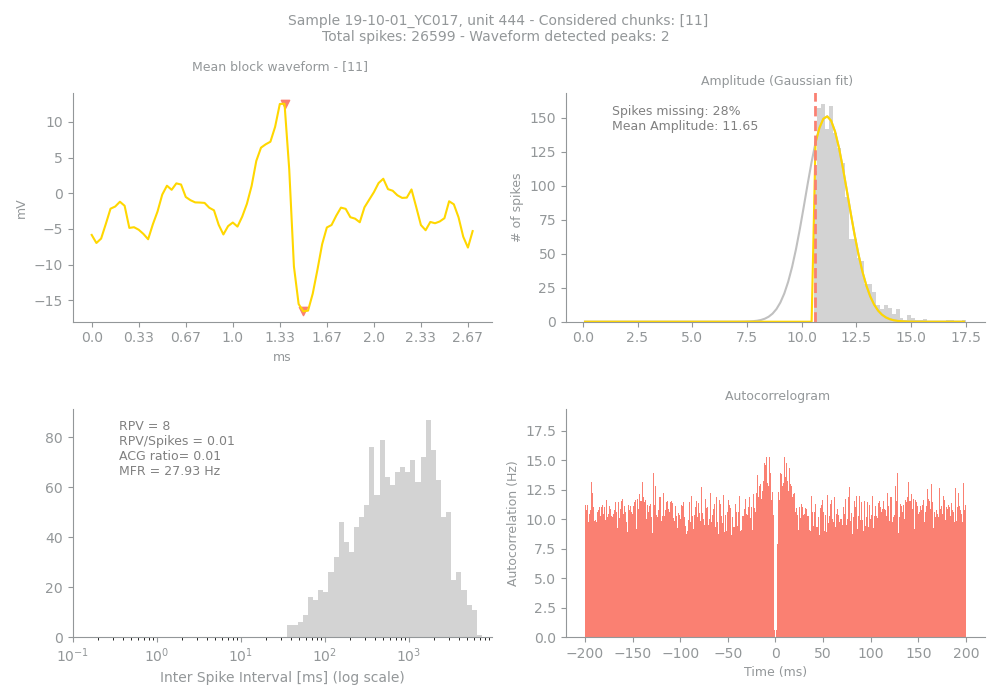

Values plotted in this chart, from the file beside it:
Sample, Unit, PeakChUnit, SpikesUnit, GoodChunks, GoodChunksList, WvfChunks, WvfChunksList, SpikesBlock, PercMissingSpikesBlock, MFRBlockHz, MeanAmpBlock, RPVBlock, FpBlockFancy, FpBlockSimple, ACGViolationRatio, WvfPeaksBlock, PeaksBlock_x, PeaksBlock_y, BigPkNegBlock
19-10-01_YC017, 444, 149, 26599, 1, [11], 1, [11], 1574, 28, 27.93, 11.65, 8, 0.11, 0.01, 0.01, 2, [41, 45], [12.550781, -16.549805], 1
